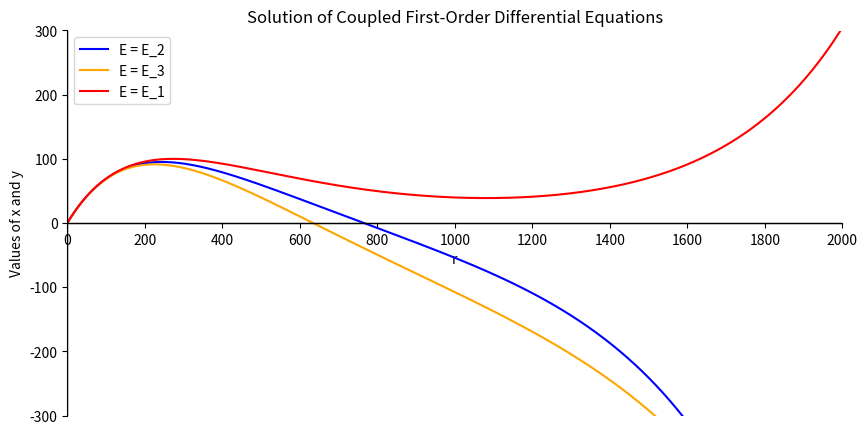

Write Python code to recreate this figure.

#def SolveSecondOrderDif(l,E_1, E_2, E_3):
import numpy as np
from scipy.integrate import odeint
import matplotlib.pyplot as plt

def system(state, r, l, m_e, E, a):
    u, v = state  
    #l=0
    #m_e=51100
    #E=-14
    #a= 1/137
    dudr = v       
    dvdr = l*(l+1)*u/(r**2) - 2*m_e*(E+a/r) * u         
    return [dudr, dvdr]


initial_conditions = [0, 1]
r = np.linspace(0.1, 2000, 10000)
l=0
m_e=0.511

#def CalculateEnergy:
    
    

E=-11E-6
a= 1/137
E1 = -8E-6
E2 = -14E-6

solution = odeint(system, initial_conditions, r, args=(l, m_e, E, a))
solution1 = odeint(system, initial_conditions, r, args=(l, m_e, E1, a))
solution2 = odeint(system, initial_conditions, r, args=(l, m_e, E2, a))

u, v = solution.T
u1, v1 = solution1.T    
u2, v2 = solution2.T    

plt.figure(figsize=(10, 5))
plt.plot(r, u, label=f"E = E_2", color='blue')
plt.plot(r, u1, label=f"E = E_3", color='orange')
plt.plot(r, u2, label=f"E = E_1", color='red')
#plt.plot(r, v, label='y(t)', color='orange')
plt.title('Solution of Coupled First-Order Differential Equations')
plt.xlabel('r')
plt.ylabel('Values of x and y')
plt.legend()
plt.xlim(0, 2000)
plt.ylim(-300,300)
plt.xticks(np.arange(0, 2001, 200))

plt.axhline(0, color='black', linewidth=1)  # horizontal axis line
plt.axvline(0, color='black', linewidth=1)  
ax = plt.gca()

# Move x-axis ticks/spine to y=0
ax.spines['bottom'].set_position(('data', 0))
ax.spines['top'].set_visible(False)

# Optional: make y-axis look clean
ax.spines['right'].set_visible(False)

plt.show()
